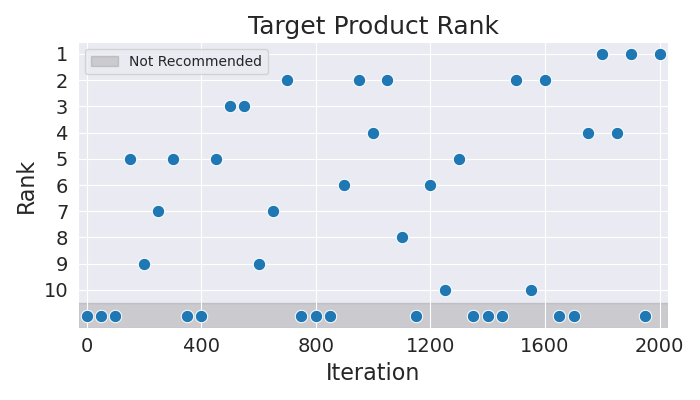

Data behind this chart, as committed beside it:
Iteration, Rank
0, 11
50, 11
100, 11
150, 5
200, 9
250, 7
300, 5
350, 11
400, 11
450, 5
500, 3
550, 3
600, 9
650, 7
700, 2
750, 11
800, 11
850, 11
900, 6
950, 2
1000, 4
1050, 2
1100, 8
1150, 11
1200, 6
1250, 10
1300, 5
1350, 11
1400, 11
1450, 11
1500, 2
1550, 10
1600, 2
1650, 11
1700, 11
1750, 4
1800, 1
1850, 4
1900, 1
1950, 11
2000, 1
